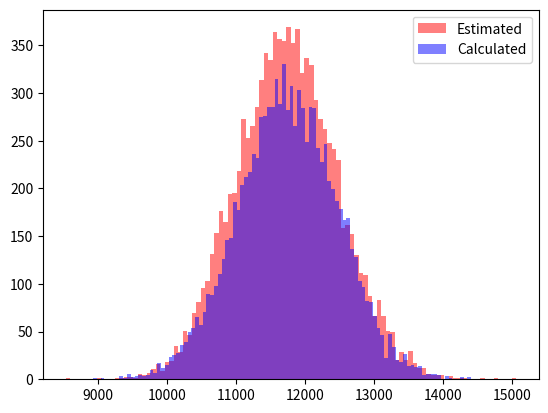

Write Python code to recreate this figure.
import numpy as np
import matplotlib.pyplot as plt
import math

n = 10_000

N_x = np.random.normal(150, 5, n)
N_y = np.random.normal(200, 7, n)
N_theta = np.random.normal(0.9, 0.05, n)

N_a = 1/2 * N_x * N_y * np.sin(N_theta)

est_mu_a = np.sum(N_a) / len(N_a)
est_std_a = np.std(N_a)
print("mu_a: ", est_mu_a)
print("std_a: ", est_std_a)
# >>> mu_a:  11733.453649250418
# >>> std_a:  738.9178896299179

mu_a = 1/2 * 150 * 200 * math.sin(0.9)
std_a = 735

plt.hist(N_a, 100, label="Estimated", alpha=0.5, edgecolor="None", color="r")
plt.hist(np.random.normal(mu_a, std_a, n), 100, label="Calculated", alpha=0.5, edgecolor="None", color="b")
plt.legend()
plt.show()
